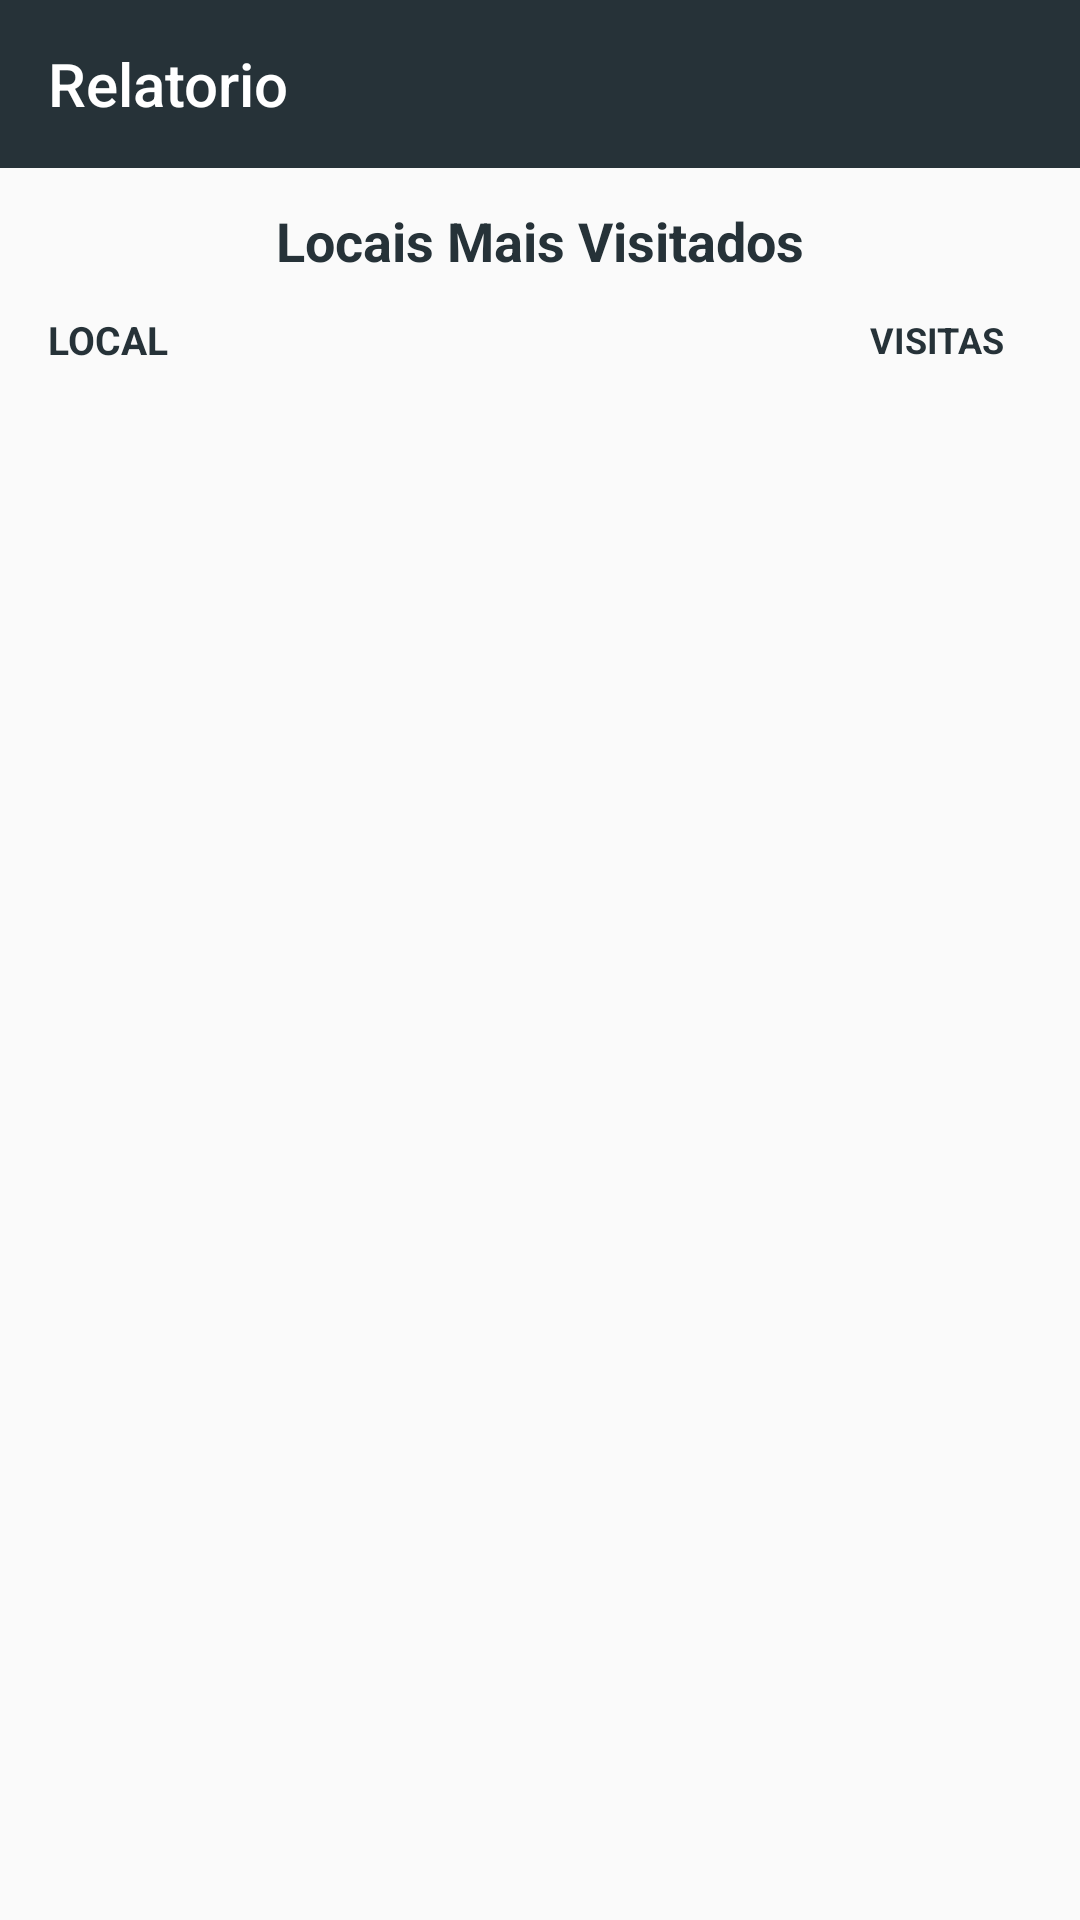

Here is an Android app screen rendered from its layout file. Give the layout XML and the strings, colors and styles it references.
<!-- AndroidManifest.xml: application theme AppTheme -->
<!-- res/layout/activity_relatorio.xml -->
<?xml version="1.0" encoding="utf-8"?>
<LinearLayout xmlns:android="http://schemas.android.com/apk/res/android"
    xmlns:app="http://schemas.android.com/apk/res-auto"
    android:layout_width="match_parent"
    android:layout_height="match_parent"
    android:fitsSystemWindows="true"
    android:orientation="vertical">

    <androidx.appcompat.widget.Toolbar
        android:id="@+id/toolbar"
        android:layout_width="match_parent"
        android:layout_height="?attr/actionBarSize"
        android:background="@color/primary"
        android:theme="@style/ThemeOverlay.AppCompat.Dark.ActionBar"
        app:popupTheme="@style/ThemeOverlay.AppCompat.Light"
        app:title="Relatorio"
        app:titleTextColor="@android:color/white" />

    <LinearLayout
        android:layout_width="match_parent"
        android:layout_height="0dp"
        android:layout_weight="1"
        android:orientation="vertical"
        android:paddingStart="10dp"
        android:paddingTop="12dp"
        android:paddingEnd="10dp"
        android:paddingBottom="10dp">

        <TextView
            android:layout_width="match_parent"
            android:layout_height="wrap_content"
            android:gravity="center"
            android:includeFontPadding="true"
            android:text="Locais Mais Visitados"
            android:textColor="#263238"
            android:textSize="18sp"
            android:textStyle="bold" />

        <LinearLayout
            android:layout_width="match_parent"
            android:layout_height="wrap_content"
            android:layout_marginTop="12dp"
            android:gravity="center_vertical"
            android:orientation="horizontal"
            android:paddingStart="6dp"
            android:paddingEnd="2dp">

            <TextView
                android:layout_width="0dp"
                android:layout_height="wrap_content"
                android:layout_weight="1"
                android:includeFontPadding="true"
                android:text="LOCAL"
                android:textColor="#263238"
                android:textSize="13sp"
                android:textStyle="bold" />

            <TextView
                android:layout_width="72dp"
                android:layout_height="wrap_content"
                android:gravity="center"
                android:includeFontPadding="true"
                android:text="VISITAS"
                android:textColor="#263238"
                android:textSize="12sp"
                android:textStyle="bold" />
        </LinearLayout>

        <ScrollView
            android:layout_width="match_parent"
            android:layout_height="0dp"
            android:layout_marginTop="6dp"
            android:layout_weight="1"
            android:fillViewport="false">

            <LinearLayout
                android:id="@+id/layoutListaRelatorio"
                android:layout_width="match_parent"
                android:layout_height="wrap_content"
                android:orientation="vertical" />
        </ScrollView>
    </LinearLayout>
</LinearLayout>
<!-- resources referenced by this layout -->
<resources>
  <color name="primary">#263238</color>
  <style name="AppTheme" parent="Theme.AppCompat.Light.NoActionBar">
          <item name="colorPrimary">@color/primary</item>
          <item name="colorPrimaryDark">@color/primary_dark</item>
          <item name="colorAccent">@color/accent</item>
          <item name="windowActionBar">false</item>
          <item name="windowNoTitle">true</item>
          <item name="android:windowNoTitle">true</item>
          <item name="android:statusBarColor">@color/primary_dark</item>
      </style>
  <color name="primary_dark">#11171A</color>
  <color name="accent">#607D8B</color>
</resources>
